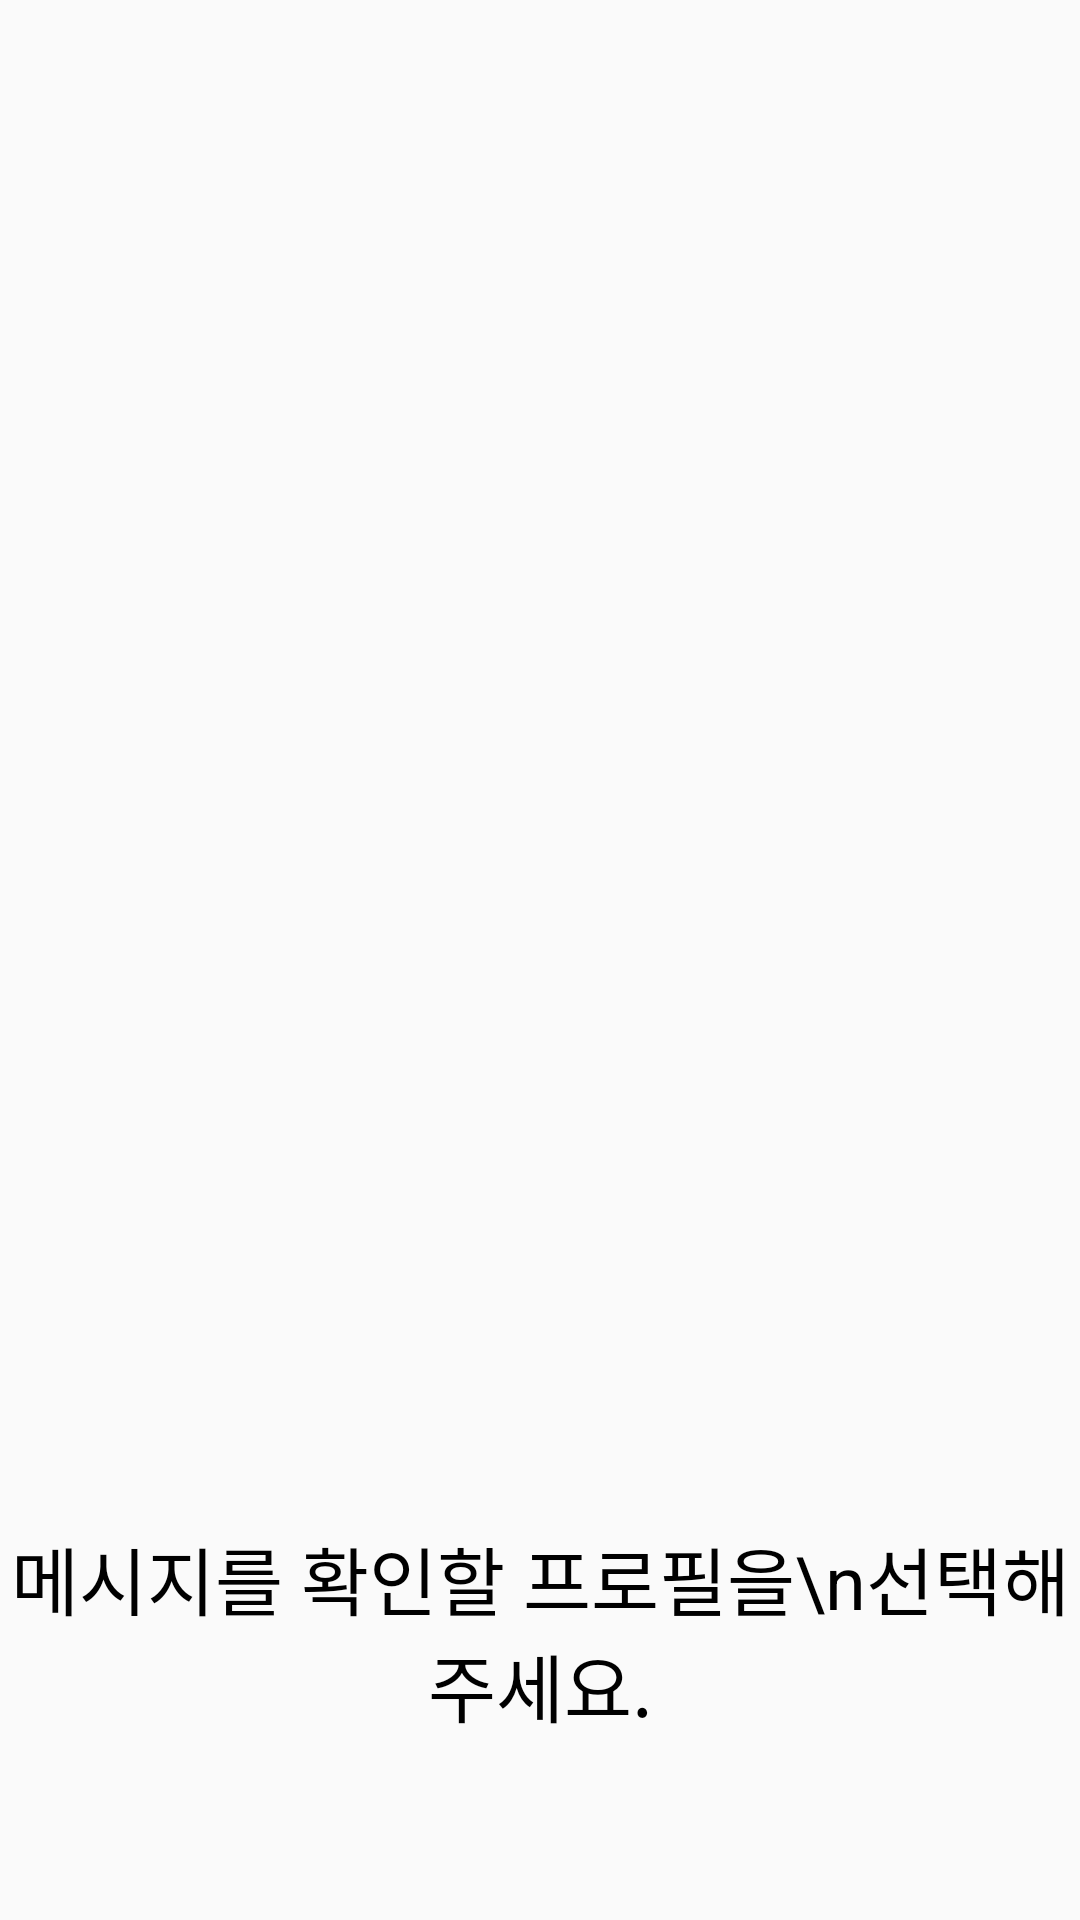

Produce the Android XML layout that renders to this screen, including the resource entries it uses.
<!-- AndroidManifest.xml: application theme Theme.AppCompat.Light.NoActionBar -->
<!-- res/layout/fragment_message_send.xml -->
<?xml version="1.0" encoding="utf-8"?>
<LinearLayout xmlns:android="http://schemas.android.com/apk/res/android"
    android:layout_width="match_parent"
    android:layout_height="match_parent"
    android:gravity="center_horizontal"
    android:orientation="vertical">

    <GridLayout
        android:layout_width="wrap_content"
        android:scrollbars="vertical"
        android:layout_height="0dp"
        android:layout_weight="4"
        android:orientation="horizontal"
        android:layout_gravity="center"
        android:rowCount="2"
        android:columnCount="2"
        android:layout_margin="10dp"
        android:id="@+id/messageGrid"></GridLayout>
    <TextView
        android:layout_width="match_parent"
        android:layout_height="0dp"
        android:layout_weight="1"
        android:textAppearance="@style/guideStyle"
        android:text="메시지를 확인할 프로필을\n선택해주세요."
        android:textAlignment="center"
        android:layout_marginBottom="10dp"
        ></TextView>






















</LinearLayout>
<!-- resources referenced by this layout -->
<resources>
  <style name="btnStyle">
          <item name="android:textColor">#6C92F4</item>
          <item name="backgroundColor">#FFFFFF</item>
          <item name="android:textSize">10pt</item>
          <item name="fontFamily">@font/notosanskr_regular</item>
      </style>
  <style name="guideStyle">
          <item name="android:textColor">@color/black</item>
          <item name="android:textSize">12pt</item>
          <item name="fontFamily">@font/notosanskr_regular</item>
      </style>
  <style name="hintStyle">
          <item name="android:textAlignment">center</item>
          <item name="android:textSize">10pt</item>
          <item name="fontFamily">@font/notosanskr_regular</item>
      </style>
  <color name="black">#FF000000</color>
</resources>
